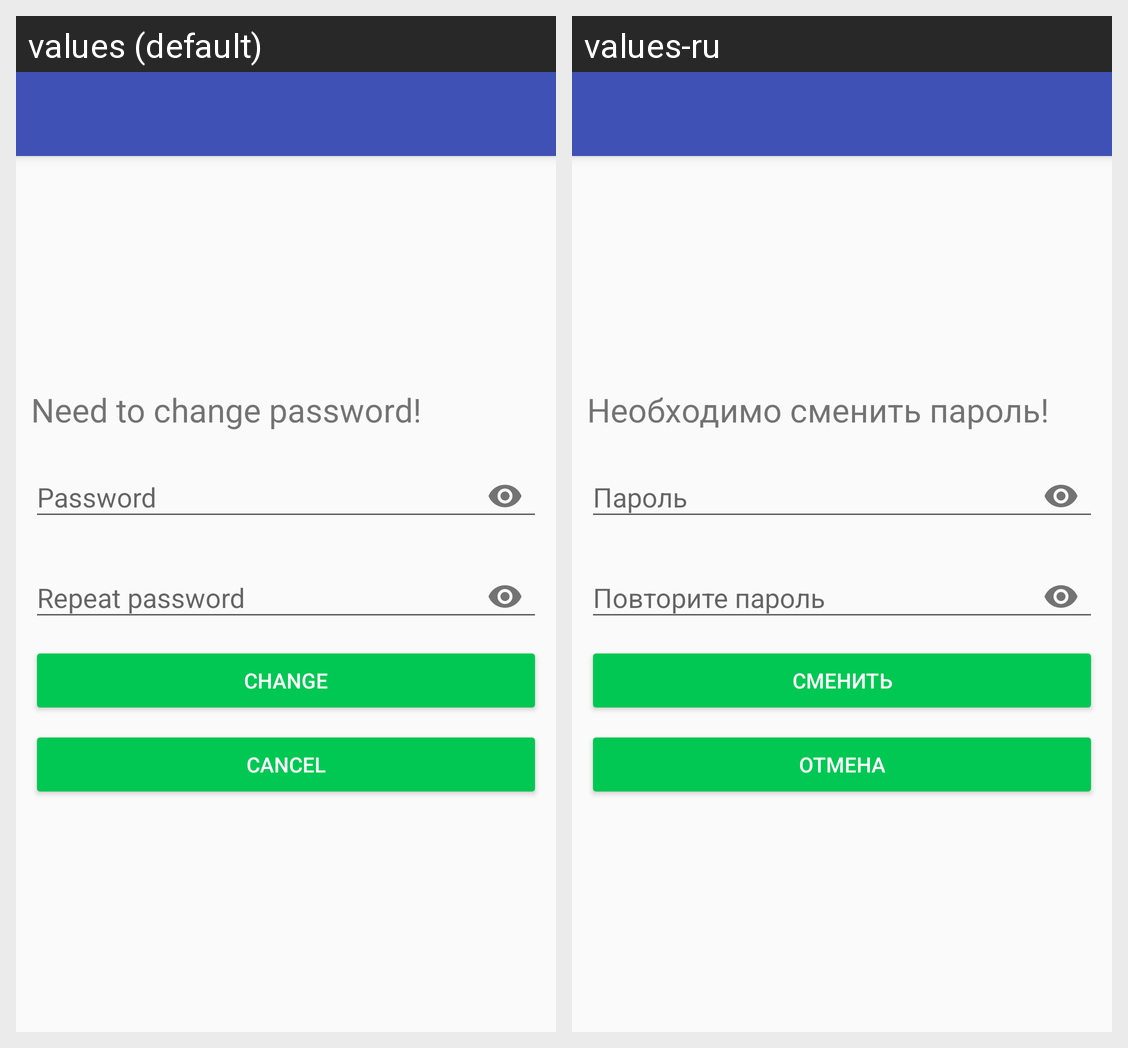

Strings drawn on this Android screen and how each of the app's shown locales translates them:
Android screen res/layout/activity_change_password.xml rendered under 2 locales, left to right: values (default), values-ru. Device: Nexus 5 (rendered at 1080×1920; each locale shown at half size, 540×960, under a caption strip naming it); theme AppTheme.
Strings drawn on this screen, with the default value and each locale's value (text and hints the layout hard-codes, and strings that could not be matched under every locale, appear in the picture but are not listed):

need_change_password
  values: Need to change password!
  values-ru: Необходимо сменить пароль!

password
  values: Password
  values-ru: Пароль

repeat_password
  values: Repeat password
  values-ru: Повторите пароль

change
  values: Change
  values-ru: Сменить

cancel
  values: Cancel
  values-ru: Отмена
